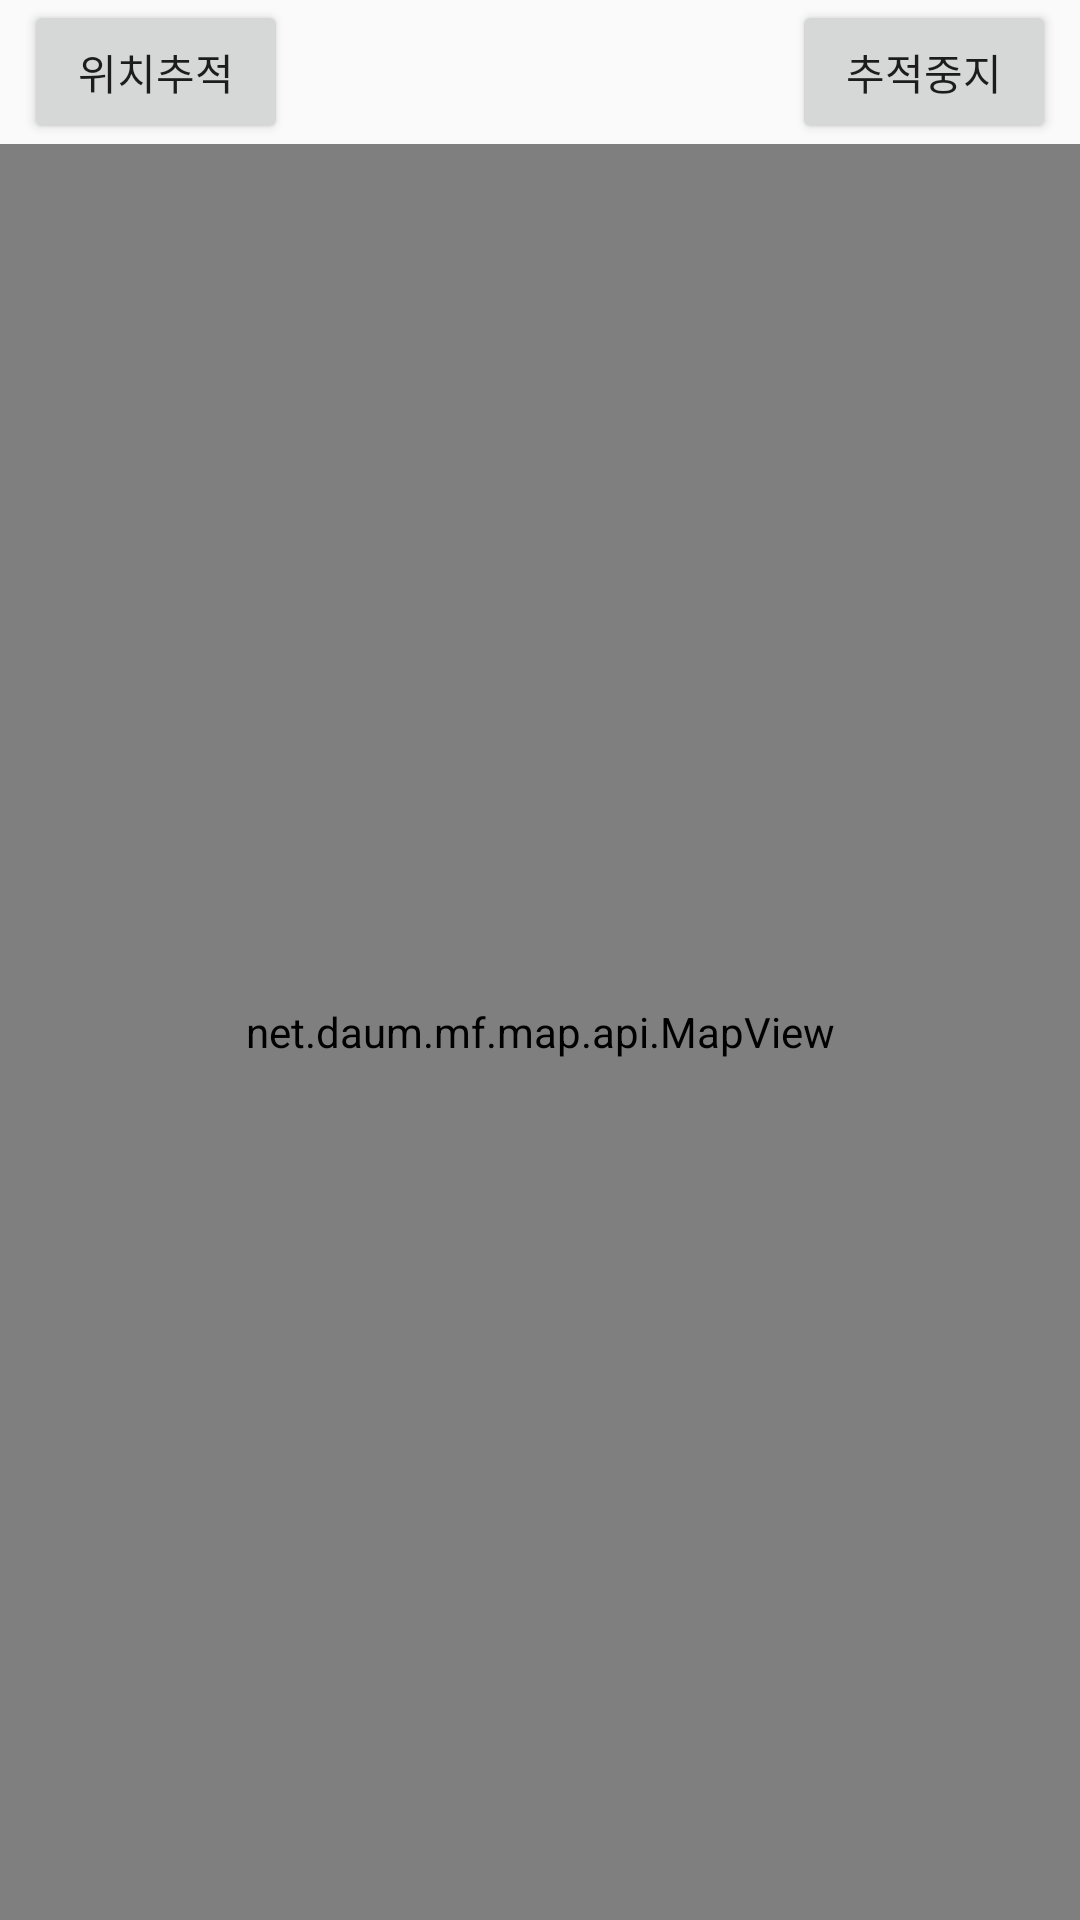

Android layout source for this screen:
<!-- AndroidManifest.xml: application theme Theme.WhiteAlarm -->
<!-- res/layout/activity_example.xml -->
<?xml version="1.0" encoding="utf-8"?>
<layout xmlns:android="http://schemas.android.com/apk/res/android"
    xmlns:app="http://schemas.android.com/apk/res-auto"
    xmlns:tools="http://schemas.android.com/tools">
    <androidx.constraintlayout.widget.ConstraintLayout
        android:layout_width="match_parent"
        android:layout_height="match_parent"
        tools:context=".MainActivity">

        <androidx.constraintlayout.widget.ConstraintLayout
            android:id="@+id/constraintLayout"
            android:layout_width="match_parent"
            android:layout_height="wrap_content"
            app:layout_constraintEnd_toEndOf="parent"
            app:layout_constraintStart_toStartOf="parent"
            app:layout_constraintTop_toTopOf="parent">

            <Button
                android:id="@+id/btn_start"
                android:layout_width="wrap_content"
                android:layout_height="wrap_content"
                android:layout_marginStart="8dp"
                android:text="위치추적"
                app:layout_constraintBottom_toBottomOf="parent"
                app:layout_constraintStart_toStartOf="parent"
                app:layout_constraintTop_toTopOf="parent" />

            <Button
                android:id="@+id/btn_stop"
                android:layout_width="wrap_content"
                android:layout_height="wrap_content"
                android:layout_marginEnd="8dp"
                android:text="추적중지"
                app:layout_constraintBottom_toBottomOf="parent"
                app:layout_constraintEnd_toEndOf="parent"
                app:layout_constraintTop_toTopOf="parent" />
        </androidx.constraintlayout.widget.ConstraintLayout>

        <net.daum.mf.map.api.MapView
            android:id="@+id/mapView"
            android:layout_width="match_parent"
            android:layout_height="0dp"
            app:layout_constraintBottom_toBottomOf="parent"
            app:layout_constraintEnd_toEndOf="parent"
            app:layout_constraintStart_toStartOf="parent"
            app:layout_constraintTop_toBottomOf="@+id/constraintLayout" />

    </androidx.constraintlayout.widget.ConstraintLayout>
</layout>
<!-- resources referenced by this layout -->
<resources>
  <style name="Theme.WhiteAlarm" parent="Theme.AppCompat.Light">
          <item name="windowNoTitle">true</item>
          
          <item name="colorPrimary">@color/purple_500</item>
          <item name="colorPrimaryVariant">@color/white</item>
          <item name="colorOnPrimary">@color/white</item>
          
          <item name="colorSecondary">@color/teal_200</item>
          <item name="colorSecondaryVariant">@color/teal_700</item>
          <item name="colorOnSecondary">@color/black</item>
          
          <item name="android:statusBarColor" tools:targetApi="l">?attr/colorPrimaryVariant</item>
          
      </style>
  <color name="purple_500">#FF6200EE</color>
  <color name="white">#FFFFFFFF</color>
  <color name="teal_200">#FF03DAC5</color>
  <color name="teal_700">#FF018786</color>
  <color name="black">#FF000000</color>
</resources>
